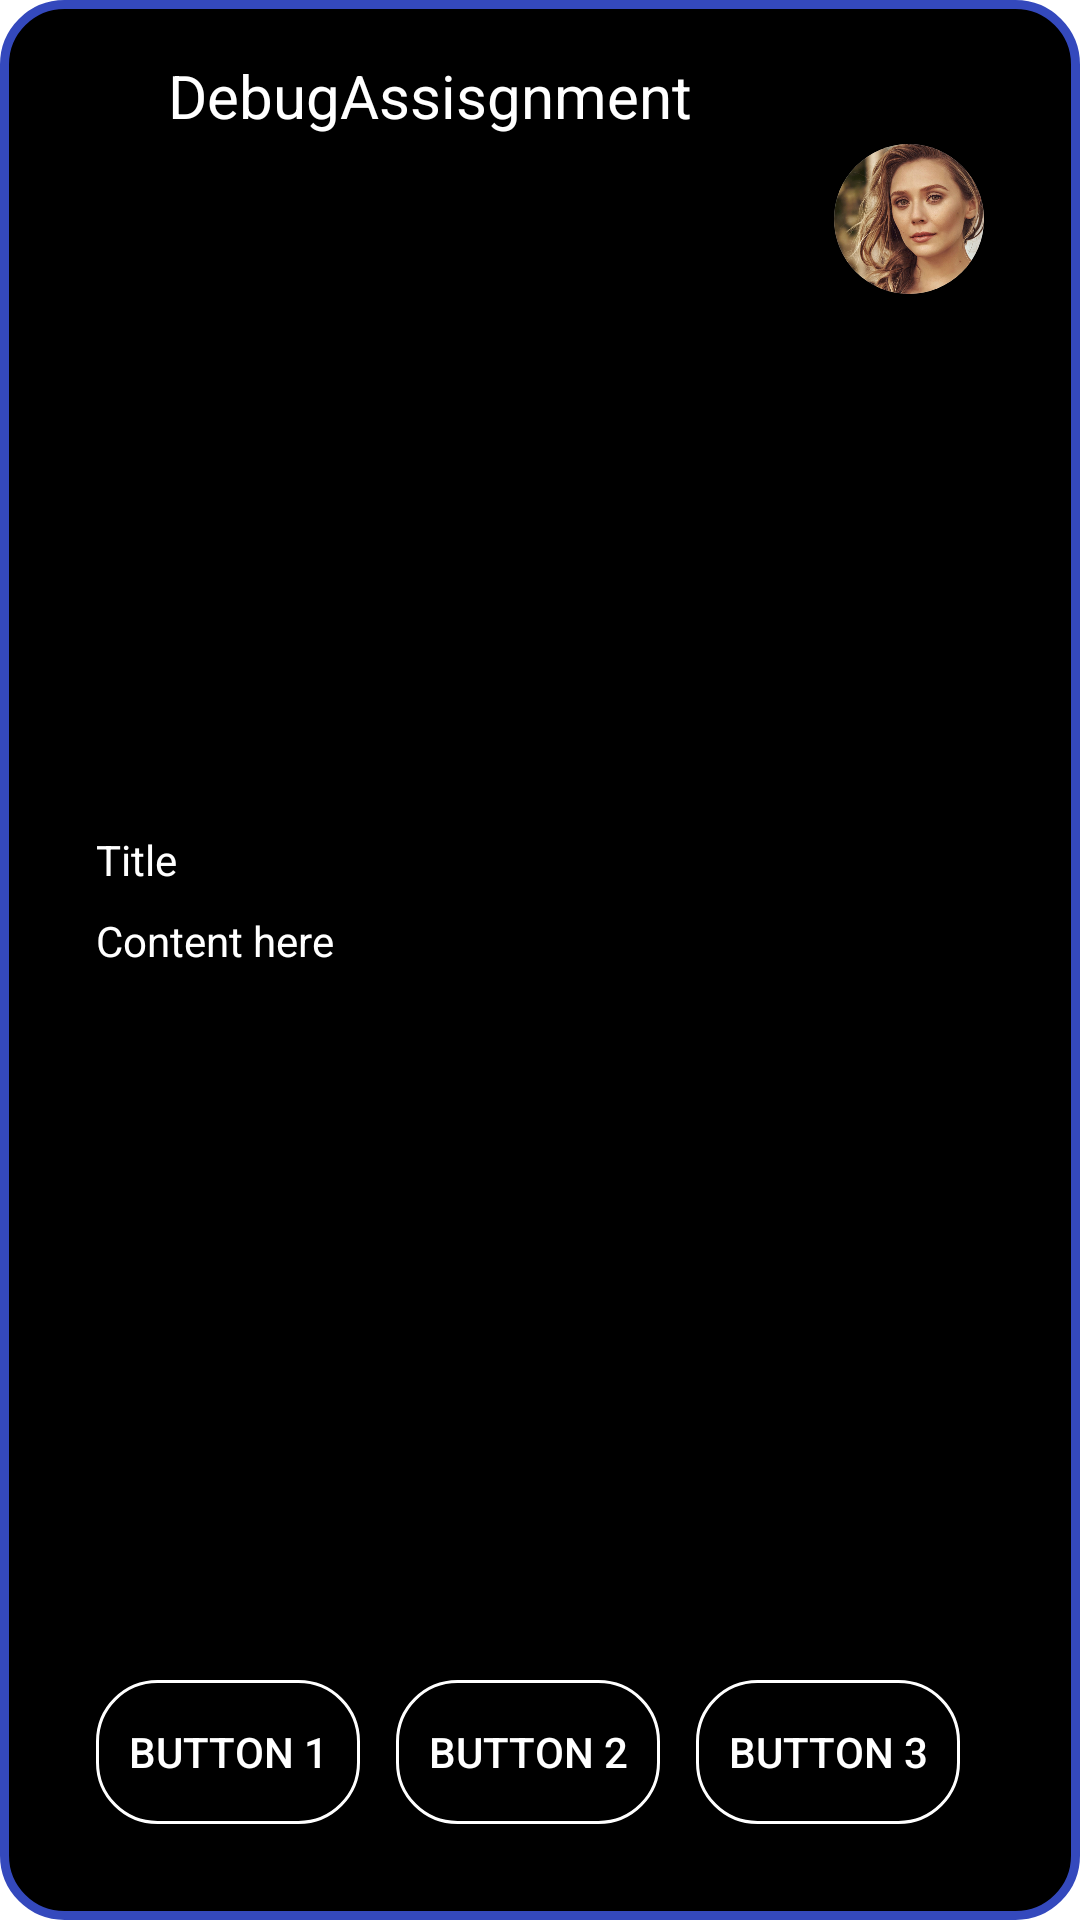

Android layout source for this screen:
<!-- AndroidManifest.xml: application theme Theme.DebugAssisgnment -->
<!-- res/layout/layout_type_3.xml -->
<?xml version="1.0" encoding="utf-8"?>
<androidx.constraintlayout.widget.ConstraintLayout xmlns:android="http://schemas.android.com/apk/res/android"
    xmlns:app="http://schemas.android.com/apk/res-auto"
    android:layout_width="match_parent"
    android:layout_height="wrap_content"
    android:layout_gravity="center"
    android:layout_margin="10dp"
    android:background="@drawable/item_bg">

    <androidx.cardview.widget.CardView
        android:id="@+id/cv_avatar"
        android:layout_width="50dp"
        android:layout_height="50dp"
        android:layout_alignParentEnd="true"
        android:layout_centerVertical="true"
        android:layout_marginTop="48dp"
        android:layout_marginEnd="32dp"
        android:layout_marginBottom="8dp"
        app:cardCornerRadius="25dp"
        app:layout_constraintBottom_toTopOf="@id/layout_buttons"
        app:layout_constraintEnd_toEndOf="parent"
        app:layout_constraintTop_toTopOf="parent"
        app:layout_constraintVertical_bias="0">

        <ImageView
            android:id="@+id/iv_avatar"
            android:layout_width="match_parent"
            android:layout_height="match_parent"
            android:scaleType="centerCrop"
            android:src="@drawable/avatar" />

    </androidx.cardview.widget.CardView>

    <LinearLayout
        android:id="@+id/layout_app_name"
        android:layout_width="0dp"
        android:layout_height="wrap_content"
        android:layout_marginStart="16dp"
        android:layout_marginTop="16dp"
        android:orientation="horizontal"
        app:layout_constraintEnd_toStartOf="@id/cv_avatar"
        app:layout_constraintStart_toStartOf="parent"
        app:layout_constraintTop_toTopOf="parent">

        <androidx.appcompat.widget.AppCompatImageView
            android:layout_width="32dp"
            android:layout_height="32dp"
            android:layout_gravity="center_vertical"
            app:srcCompat="@drawable/ic_circle" />

        <androidx.appcompat.widget.AppCompatTextView
            android:layout_width="match_parent"
            android:layout_height="wrap_content"
            android:layout_gravity="center_vertical"
            android:layout_marginStart="8dp"
            android:text="@string/app_name"
            android:textColor="@color/white"
            android:textSize="20sp" />

    </LinearLayout>

    <androidx.constraintlayout.widget.ConstraintLayout
        android:id="@+id/layout_content"
        android:layout_width="0dp"
        android:layout_height="wrap_content"
        android:orientation="vertical"
        app:layout_constraintBottom_toTopOf="@id/layout_buttons"
        app:layout_constraintEnd_toStartOf="@id/cv_avatar"
        app:layout_constraintStart_toStartOf="parent"
        app:layout_constraintTop_toBottomOf="@id/layout_app_name">

        <TextView
            android:id="@+id/tv_title"
            android:layout_width="match_parent"
            android:layout_height="wrap_content"
            android:layout_marginStart="32dp"
            android:layout_marginTop="16dp"
            android:layout_marginEnd="24dp"
            android:text="Title"
            android:textColor="@color/white"
            app:layout_constraintEnd_toEndOf="parent"
            app:layout_constraintStart_toStartOf="parent"
            app:layout_constraintTop_toTopOf="parent" />

        <TextView
            android:id="@+id/tv_content"
            android:layout_width="match_parent"
            android:layout_height="wrap_content"
            android:layout_marginStart="32dp"
            android:layout_marginTop="8dp"
            android:layout_marginEnd="24dp"
            android:layout_marginBottom="24dp"
            android:text="Content here"
            android:textColor="@color/white"
            app:layout_constraintBottom_toBottomOf="parent"
            app:layout_constraintStart_toEndOf="parent"
            app:layout_constraintStart_toStartOf="parent"
            app:layout_constraintTop_toBottomOf="@id/tv_title"
            app:layout_constraintVertical_bias="0" />
    </androidx.constraintlayout.widget.ConstraintLayout>

    <LinearLayout
        android:id="@+id/layout_buttons"
        android:layout_width="wrap_content"
        android:layout_height="wrap_content"
        android:layout_marginStart="32dp"
        android:layout_marginEnd="32dp"
        android:layout_marginBottom="32dp"
        android:orientation="horizontal"
        app:layout_constraintBottom_toBottomOf="parent"
        app:layout_constraintEnd_toEndOf="parent"
        app:layout_constraintHorizontal_bias="0"
        app:layout_constraintStart_toStartOf="parent">

        <androidx.appcompat.widget.AppCompatButton
            android:layout_width="wrap_content"
            android:layout_height="wrap_content"
            android:layout_marginEnd="12dp"
            android:background="@drawable/bg_layout"
            android:text="Button 1"
            android:textColor="@color/white" />

        <androidx.appcompat.widget.AppCompatButton
            android:layout_width="wrap_content"
            android:layout_height="wrap_content"
            android:layout_marginEnd="12dp"
            android:background="@drawable/bg_layout"
            android:text="Button 2"
            android:textColor="@color/white" />

        <androidx.appcompat.widget.AppCompatButton
            android:layout_width="wrap_content"
            android:layout_height="wrap_content"
            android:background="@drawable/bg_layout"
            android:text="Button 3"
            android:textColor="@color/white" />

    </LinearLayout>

</androidx.constraintlayout.widget.ConstraintLayout>
<!-- resources referenced by this layout -->
<resources>
  <!-- drawable avatar: jpg bitmap (drawable, 91337 bytes) -->
  <!-- drawable bg_layout (drawable) -->
  <?xml version="1.0" encoding="utf-8"?>
  <shape android:shape="rectangle" xmlns:android="http://schemas.android.com/apk/res/android">
      <solid android:color="@color/black"/>
      <corners android:radius="20dp"/>
      <stroke android:color="@color/white" android:width="1dp"/>
  </shape>
  <!-- drawable item_bg (drawable) -->
  <?xml version="1.0" encoding="utf-8"?>
  <shape android:shape="rectangle" xmlns:android="http://schemas.android.com/apk/res/android">
      <corners android:radius="20dp"/>
      <stroke android:width="3dp" android:color="#3449BD"/>
      <solid android:color="@color/black"/>
  </shape>
  <string name="app_name">DebugAssisgnment</string>
  <style name="Theme.DebugAssisgnment" parent="Theme.MaterialComponents.DayNight.DarkActionBar">
          
          <item name="colorPrimary">@color/purple_500</item>
          <item name="colorPrimaryVariant">@color/purple_700</item>
          <item name="colorOnPrimary">@color/white</item>
          
          <item name="colorSecondary">@color/teal_200</item>
          <item name="colorSecondaryVariant">@color/teal_700</item>
          <item name="colorOnSecondary">@color/black</item>
          
          <item name="android:statusBarColor" tools:targetApi="l">?attr/colorPrimaryVariant</item>
          
      </style>
  <!-- not gathered from this repository: default colours our renderer supplied (Android Studio template values) -->
  <color name="purple_500">#FF6200EE</color>
  <color name="purple_700">#FF3700B3</color>
  <color name="teal_200">#FF03DAC5</color>
  <color name="teal_700">#FF018786</color>
  <color name="black">#FF000000</color>
  <color name="white">#FFFFFFFF</color>
</resources>
